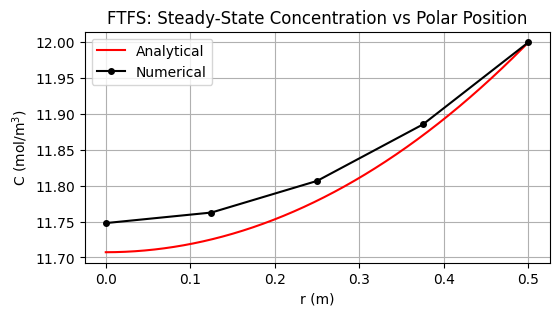

This figure's Python source:
"""

[redacted]
[redacted]
1-D Polar Diffusion PDE with Constant Diffusion Coefficient
1st-Order Forward Time - 1st-Order Forward Space
Neumann BC at r=0 and Dirichlet BC at r=R

"""

import numpy as np
import matplotlib.pyplot as plt
import sys
from scipy.linalg import lu_factor, lu_solve

# Physical Parameters ---------------------------------------------------------

D = 10**(-2) # Diffusion coefficient in m^2.s^-1
k = 4*10**(-3) # Reaction constant in s^-1
Ce = 12 # Dirichlet boundary constant concentration in mol.m^-3

# Discretization Parameters ---------------------------------------------------

d_r = 0.125 # Polar spatial step in m
d_t = 200 # Time step in s
R = 0.5 # Polar domain size in m
I = int(R / d_r) + 1 # Number of spatial steps

# Simulation Parameters -------------------------------------------------------

tolerance = 1e-16  # Define convergence tolerance
max_iterations = 100000  # Safety parameter to prevent infinite loop

# Matrix Elements -------------------------------------------------------------

"""
First row: [-3 4 -1 0 ... 0 0]
"""

"""
2nd row: [A2 B2 C2 0 ... 0 0]
3rd row: [0 A3 B3 C3 ... 0 0]
i_th row: A_i in row i-1, B_i in row i, C_i in row i+1, zeros elsewhere

A_i = -D*(1/(d_r**2))*d_t
B_i = 1 - (D*(-2/(d_r**2) - 1/(r_i*d_r))-k)*d_t
C_i = -D*(1/(d_r**2) + 1/(r_i*d_r))*d_t
r_i = i * d_r # Local polar position in m
"""

"""
Last row: [0 0 0 0 ... 0 1]
"""

# Initialize the matrix
matrix = np.zeros((I, I))

# First row, accounting for Neumann BC at r = 0
matrix[0, :3] = [-3, 4, -1]  # Only the first three elements are non-zero

# Intermediate rows
for i in range(1, I - 1):
    r_i = i * d_r  # Local polar position in m
    A_i = -D * (1 / (d_r ** 2)) * d_t
    B_i = 1 - (D * (-2 / (d_r ** 2) - 1 / (r_i * d_r)) - k) * d_t
    C_i = -D * (1 / (d_r ** 2) + 1 / (r_i * d_r)) * d_t

    # Fill the matrix for the i-th row
    matrix[i, i - 1] = A_i  # Subdiagonal element
    matrix[i, i] = B_i  # Diagonal element
    matrix[i, i + 1] = C_i  # Superdiagonal element

# Last row, accounting for Dirichlet BC at r = R
matrix[-1, -1] = 1

# LU Decomposition ------------------------------------------------------------

lu, piv = lu_factor(matrix)

# Simulation ------------------------------------------------------------------

# Initialize C_n with initial conditions
C_n = np.zeros(I)  # C at time t=0
C_n[0] = 0 # Apply Neumann BC at r = 0
C_n[-1] = Ce  # Apply Dirichlet BC at r = R
iteration = 0  # Keep track of the number of iterations
converged = False  # Flag to check convergence

# Function for displaying progress
def convergence_progress(current_diff, tolerance, iteration):
    percent = 100 * (1 - current_diff / tolerance)
    percent = min(max(percent, 0), 100)
    bar_length = 25
    filled_length = int(bar_length * percent // 100)
    bar = '#' * filled_length + '-' * (bar_length - filled_length)
    sys.stdout.write(f'\rIteration {iteration}: Convergence [{bar}] {percent:.2f}% (Diff: {current_diff:.2e}, Tolerance: {tolerance:.2e})')
    sys.stdout.flush()

while not converged and iteration < max_iterations:
    rhs = C_n.copy()
    rhs[0] = 0  # Apply Neumann BC at r = 0
    rhs[-1] = Ce  # Apply Dirichlet BC at r = R

    # Solve M * C_{n+1} = C_{n} using LU decomposition
    C_n_plus_1 = lu_solve((lu, piv), rhs)

    # Check convergence
    diff = np.max(np.abs(C_n_plus_1 - C_n))
    if diff < tolerance:
        converged = True
    else:
        C_n = C_n_plus_1.copy()

    iteration += 1
    convergence_progress(diff, tolerance, iteration)

print()

if converged:
    print(f"\nConverged after {iteration} iterations.")
else:
    print(f"\nStopped after reaching the maximum number of iterations: {max_iterations}.")

# Plotting --------------------------------------------------------------------

def plot(C, d_r, R, k, D, Ce, title):
    r_positions = np.arange(0, R + d_r, d_r)[:len(C)]
    r_positions_a = np.linspace(0, R, 1000)
    C_a = np.zeros_like(r_positions_a)
    
    for i, r in enumerate(r_positions_a):
        a = 1 - 1/4 * k/D * R**2 * (r**2/R**2 - 1)
        C_a[i] = Ce / a
    
    plt.rcParams['font.family'] = 'Arial'
    plt.figure(dpi=600, figsize=(6, 3))
    plt.plot(r_positions_a, C_a, label='Analytical', color='red')
    plt.plot(r_positions, C, '-o', label='Numerical', color='black', markersize=4)
    plt.title(title)
    plt.xlabel('r (m)')
    plt.ylabel(r'C (mol/m$^3$)')
    plt.legend()
    plt.grid(True)
    plt.show()

    
plot(C_n, d_r, R, k, D, Ce, 'FTFS: Steady-State Concentration vs Polar Position')

# Error -----------------------------------------------------------------------

C_a_numerical_grid = np.zeros_like(C_n)
for i, r in enumerate(np.arange(0, R + d_r, d_r)[:len(C_n)]):
    a = 1 - 1/4 * k/D * R**2 * (r**2/R**2 - 1)
    C_a_numerical_grid[i] = Ce / a

# Calculate errors
errors = C_a_numerical_grid - C_n

# Compute L1, L2, and Linf errors
L1_error = np.mean(np.abs(errors))
L2_error = np.sqrt(np.mean(np.square(errors)))
Linf_error = np.max(np.abs(errors))

print(f"Mesh Size dr: {d_r}")
print(f"L1 Error: {L1_error}")
print(f"L2 Error: {L2_error}")
print(f"Linf Error: {Linf_error}")
